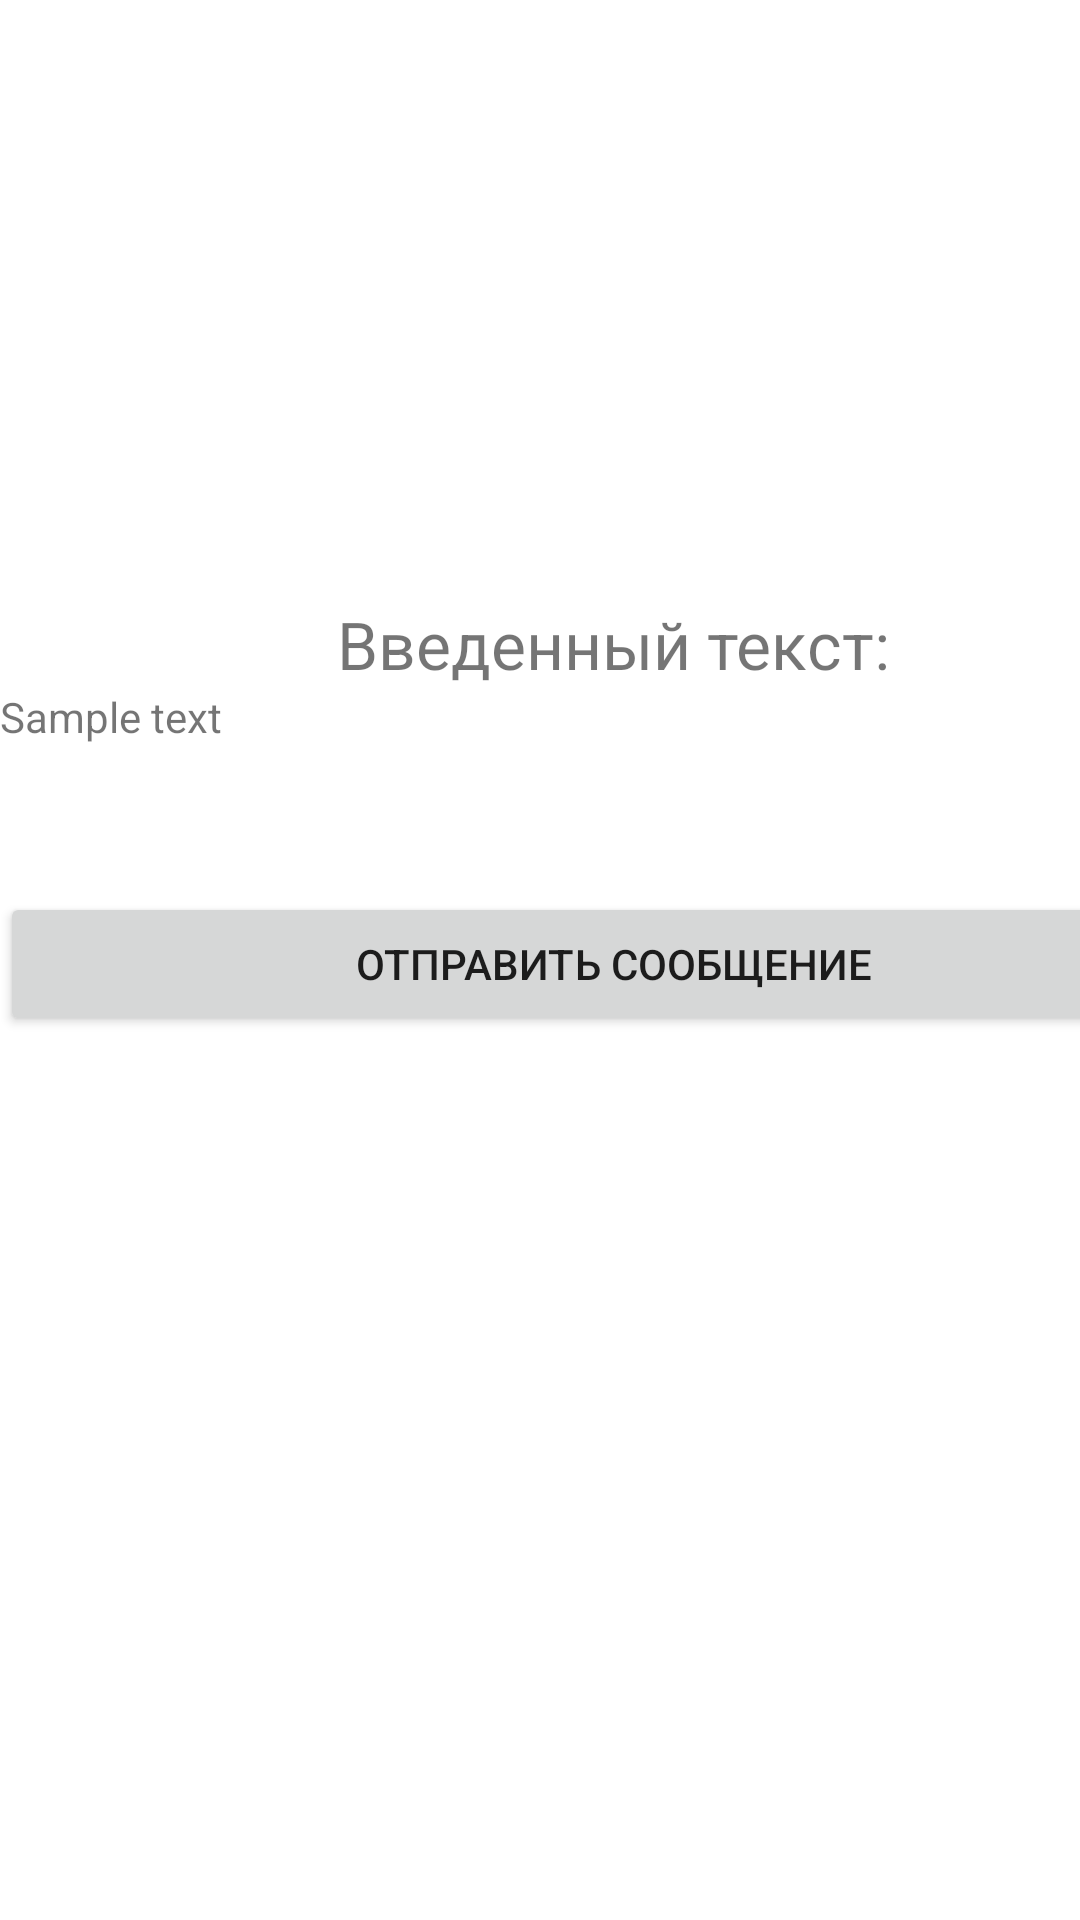

Produce the Android XML layout that renders to this screen, including the resource entries it uses.
<!-- AndroidManifest.xml: application theme Theme.SecondLaba -->
<!-- res/layout/activity_second.xml -->
<?xml version="1.0" encoding="utf-8"?>
<androidx.constraintlayout.widget.ConstraintLayout xmlns:android="http://schemas.android.com/apk/res/android"
        xmlns:tools="http://schemas.android.com/tools"
        xmlns:app="http://schemas.android.com/apk/res-auto"
        android:layout_width="match_parent"
        android:layout_height="match_parent"
        tools:context=".SecondActivity">

    <LinearLayout
            android:orientation="vertical"
            android:layout_width="409dp"
            android:layout_height="729dp"
            tools:layout_editor_absoluteY="1dp"
            tools:layout_editor_absoluteX="1dp"
            tools:ignore="MissingConstraints">

        <TextView
                android:text="@string/second_act_title"
                android:layout_width="match_parent"
                android:layout_height="wrap_content"
                android:layout_gravity="center"
                android:textAlignment="center"
                android:layout_marginTop="200dp"
                android:textSize="22sp"
                android:id="@+id/textView2" />

        <TextView
                android:text="@string/sample_text"
                android:layout_width="match_parent"
                android:layout_height="wrap_content"
                android:layout_gravity="center"
                android:minLines="4"
                android:id="@+id/secActTextView" />

        <Button
                android:text="@string/send_message"
                android:layout_width="match_parent"
                android:layout_height="wrap_content"
                android:id="@+id/secActSendMsgButton" />

    </LinearLayout>
</androidx.constraintlayout.widget.ConstraintLayout>
<!-- resources referenced by this layout -->
<resources>
  <string name="sample_text">Sample text</string>
  <string name="second_act_title">Введенный текст:</string>
  <string name="send_message">Отправить сообщение</string>
  <style name="Theme.SecondLaba" parent="Theme.MaterialComponents.DayNight.DarkActionBar">
          
          <item name="colorPrimary">@color/purple_500</item>
          <item name="colorPrimaryVariant">@color/purple_700</item>
          <item name="colorOnPrimary">@color/white</item>
          
          <item name="colorSecondary">@color/teal_200</item>
          <item name="colorSecondaryVariant">@color/teal_700</item>
          <item name="colorOnSecondary">@color/black</item>
          
          <item name="android:statusBarColor" tools:targetApi="l">?attr/colorPrimaryVariant</item>
          
      </style>
  <!-- not gathered from this repository: default colours our renderer supplied (Android Studio template values) -->
  <color name="purple_500">#FF6200EE</color>
  <color name="purple_700">#FF3700B3</color>
  <color name="teal_200">#FF03DAC5</color>
  <color name="teal_700">#FF018786</color>
  <color name="black">#FF000000</color>
  <color name="white">#FFFFFFFF</color>
</resources>
